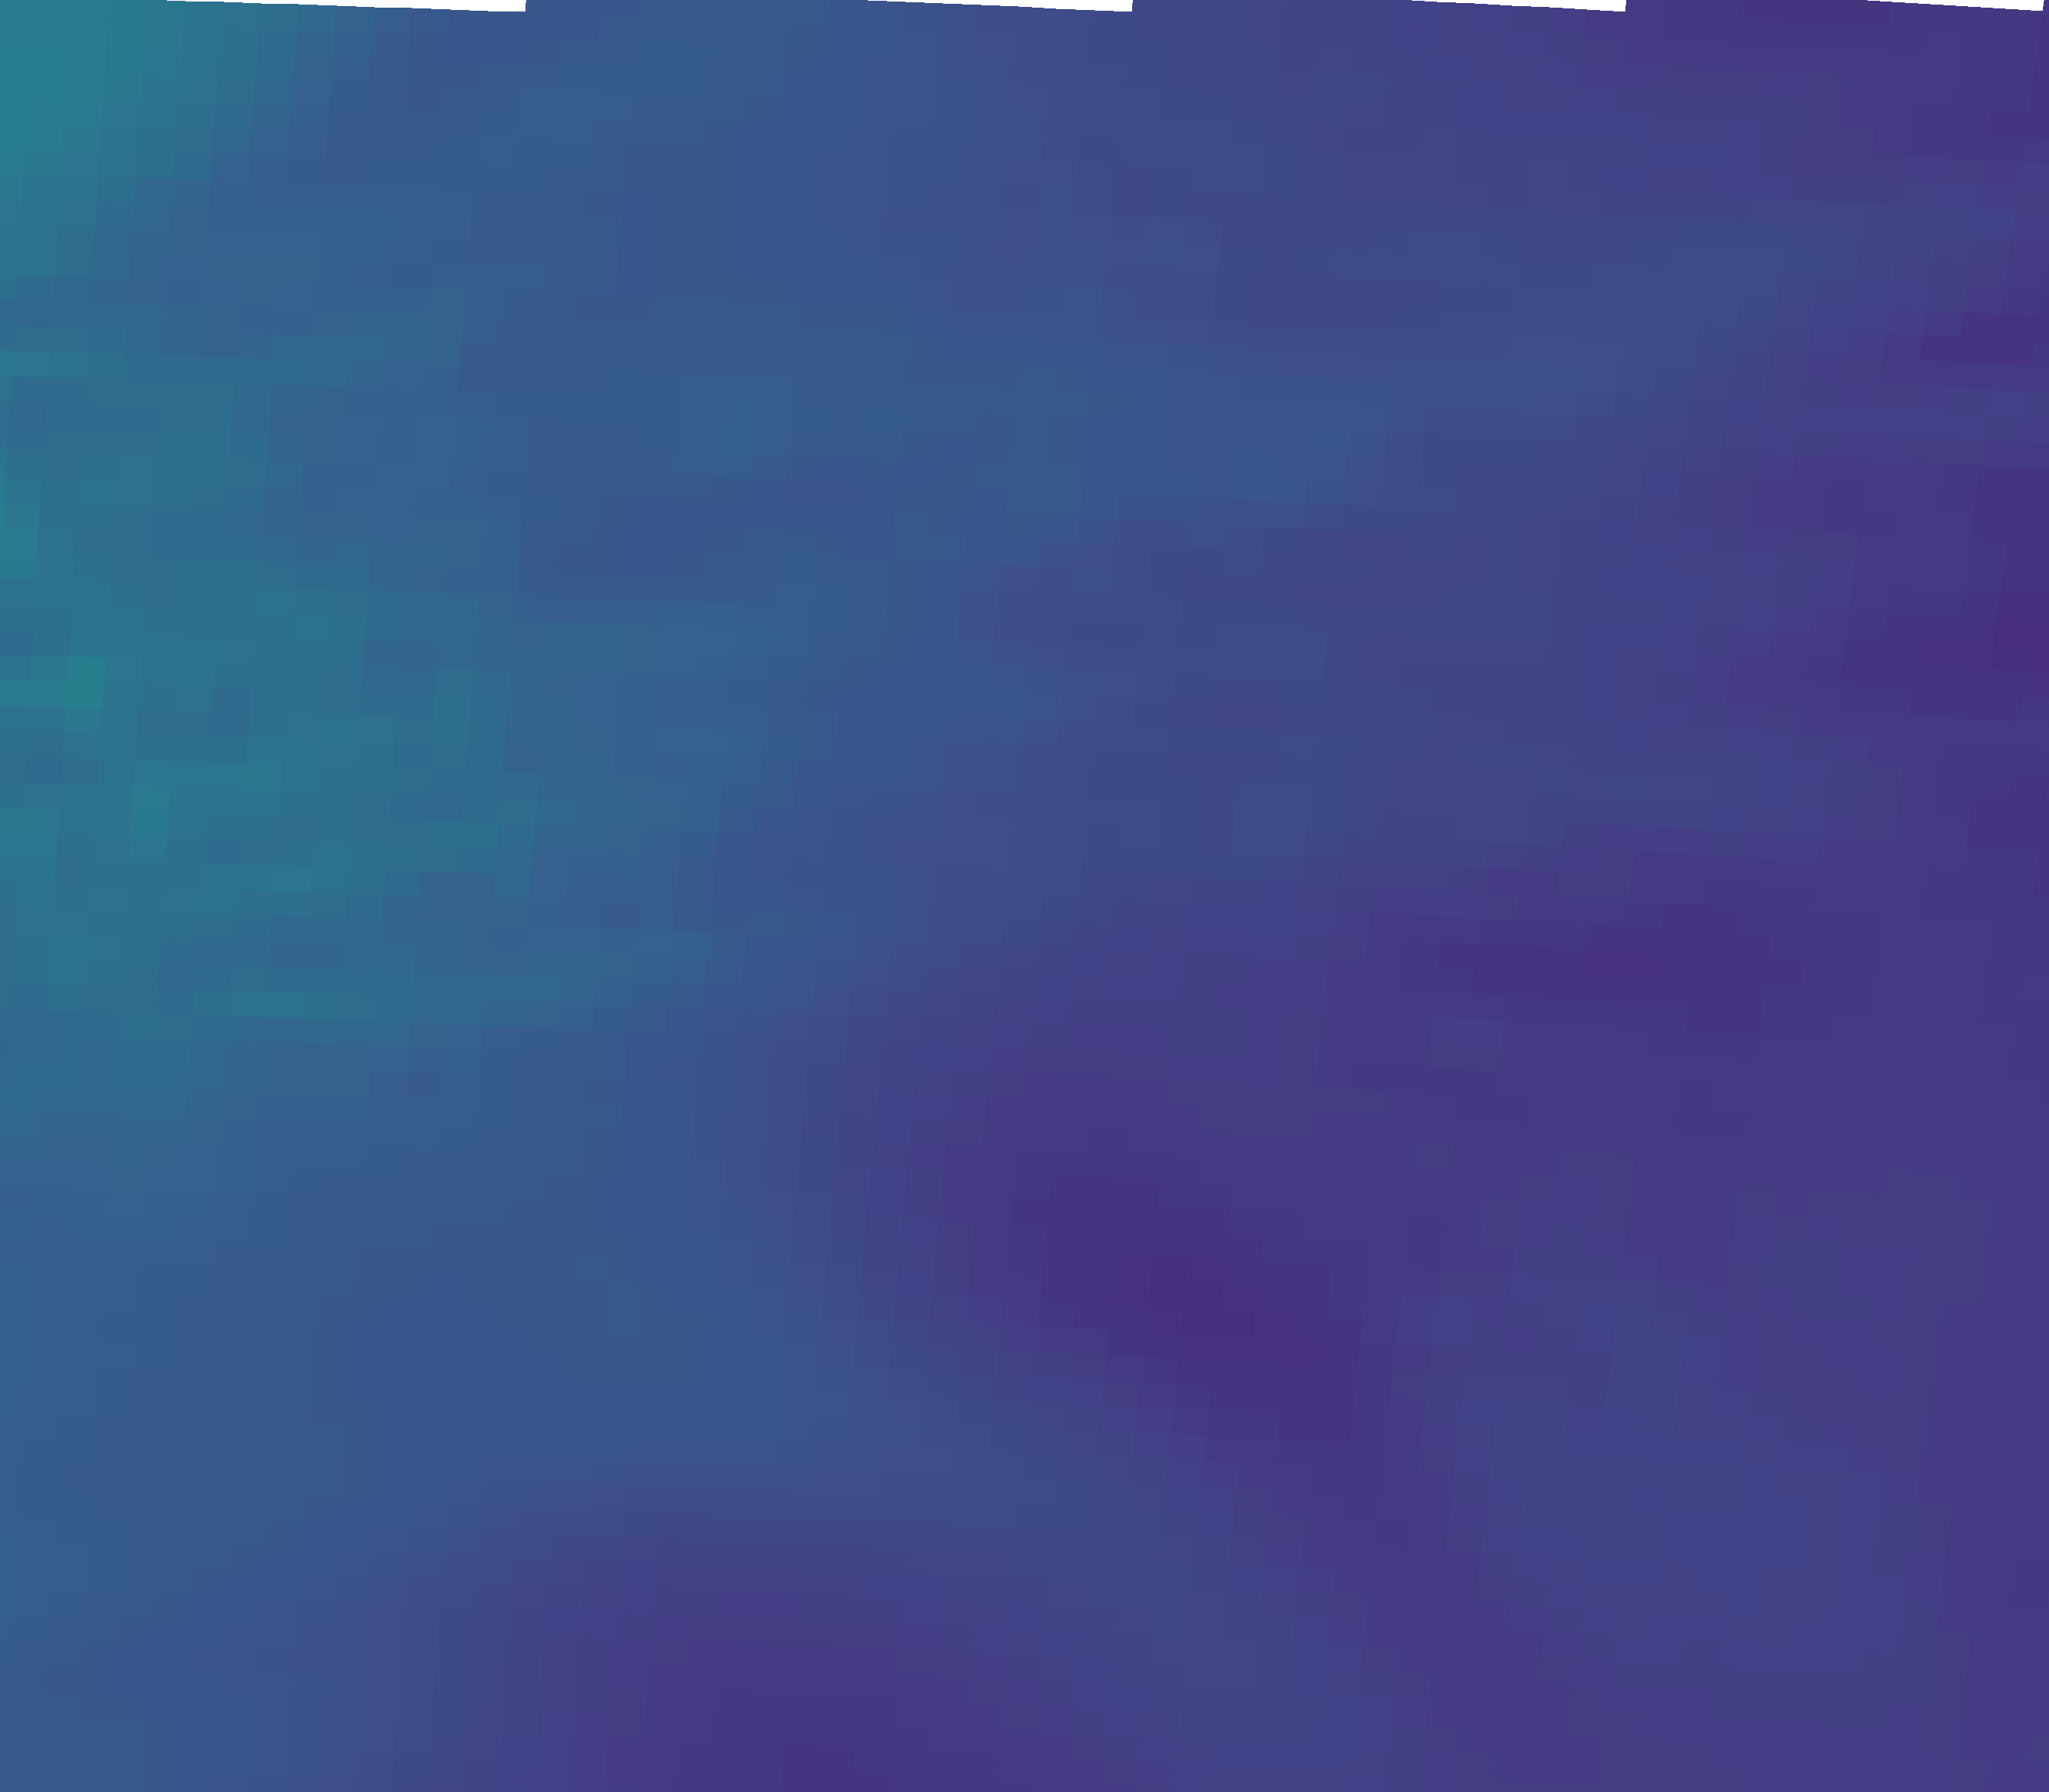

Data behind this chart, as committed beside it:
vector_id, pixel_x, pixel_y, latitude, longitude, magnitude, alpha_deg
0, 230, 2034, 44.96, 11.34, 16.27, 20.82
1, 695, 2050, 44.93, 12.04, 13.36, 16.57
2, 1159, 2069, 44.9, 12.73, 12.49, 6.57
3, 1623, 2092, 44.87, 13.43, 12.8, -3.29
4, 2087, 2117, 44.83, 14.12, 12.23, -10.46
5, 2550, 2146, 44.79, 14.81, 11.63, -13.60
6, 251, 1705, 45.45, 11.38, 16.42, 23.06
7, 720, 1721, 45.43, 12.08, 15.85, 16.64
8, 1189, 1740, 45.4, 12.78, 13.26, 11.63
9, 1657, 1763, 45.36, 13.48, 10.08, 2.13
10, 2125, 1789, 45.32, 14.18, 12.73, -5.63
11, 2592, 1817, 45.28, 14.88, 11.37, -9.89
12, 272, 1375, 45.94, 11.41, 18.5, 23.60
13, 746, 1392, 45.92, 12.12, 16.13, 17.34
14, 1219, 1411, 45.89, 12.82, 12.32, 16.56
15, 1692, 1434, 45.85, 13.53, 11.73, 10.21
16, 2164, 1460, 45.82, 14.24, 11.12, 0.40
17, 2636, 1489, 45.77, 14.94, 11.29, -8.29
18, 294, 1045, 46.44, 11.44, 20.75, 23.41
19, 772, 1062, 46.41, 12.15, 18.08, 22.22
20, 1250, 1082, 46.38, 12.87, 14.29, 18.76
21, 1727, 1105, 46.35, 13.58, 13.32, 16.75
22, 2204, 1131, 46.31, 14.3, 11.16, 2.34
23, 316, 715, 46.93, 11.47, 18.73, 24.38
24, 799, 732, 46.9, 12.2, 15.79, 24.59
25, 1282, 752, 46.87, 12.92, 14.96, 21.64
26, 1763, 776, 46.84, 13.64, 13.16, 13.89
27, 2245, 802, 46.8, 14.36, 12.31, 9.72
28, 339, 385, 47.42, 11.51, 17.59, 31.18
29, 827, 402, 47.4, 12.24, 15.92, 28.38
30, 1314, 423, 47.37, 12.96, 15, 19.47
31, 1800, 446, 47.33, 13.69, 13.81, 16.96
32, 2286, 473, 47.29, 14.42, 12.9, 12.58
33, 362, 55, 47.92, 11.54, 19.1, 38.52
34, 854, 72, 47.89, 12.28, 16.47, 34.61
35, 1346, 93, 47.86, 13.01, 14.15, 28.77
36, 1838, 117, 47.82, 13.75, 12.87, 19.12
37, 2328, 144, 47.78, 14.48, 12.03, 17.23
